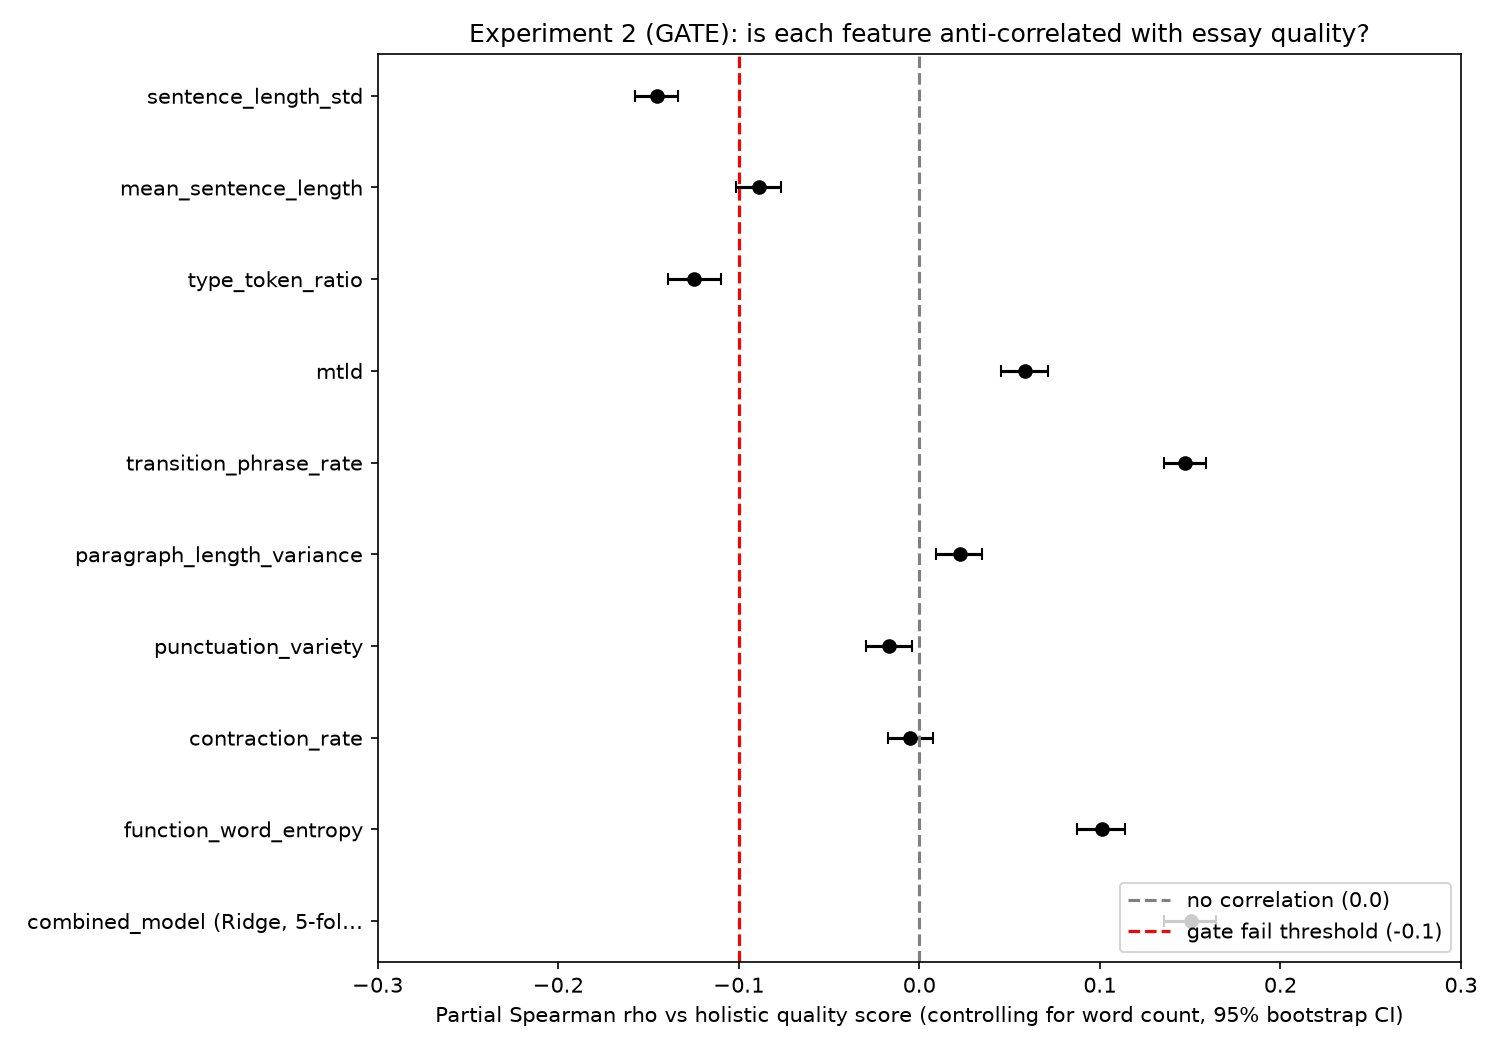

Source data for this figure (header and first rows):
feature, n, raw_rho, raw_ci_low, raw_ci_high, rho_vs_word_count, partial_rho, partial_ci_low, partial_ci_high, verdict
sentence_length_std, 24695, -0.03556, -0.0482, -0.0237, 0.07797, -0.1453, -0.1577, -0.1338, FAIL (anti-correlated with quality)
mean_sentence_length, 24695, 0.07927, 0.06701, 0.09106, 0.1801, -0.08892, -0.1017, -0.07643, pass
type_token_ratio, 24695, -0.5732, -0.5813, -0.5641, -0.6777, -0.125, -0.139, -0.1097, FAIL (anti-correlated with quality)
mtld, 24695, 0.1282, 0.1158, 0.1409, 0.1193, 0.05837, 0.04503, 0.07141, pass
transition_phrase_rate, 24695, 0.2519, 0.2411, 0.2638, 0.2085, 0.1472, 0.1354, 0.1587, pass
paragraph_length_variance, 24695, 0.2235, 0.2107, 0.2362, 0.2765, 0.02249, 0.009509, 0.03485, pass
punctuation_variety, 24695, 0.2432, 0.2314, 0.2549, 0.3346, -0.01664, -0.02974, -0.003778, pass
contraction_rate, 24695, -0.03737, -0.05086, -0.02481, -0.04514, -0.004883, -0.01708, 0.007346, pass
function_word_entropy, 24695, 0.4026, 0.3924, 0.413, 0.4539, 0.1011, 0.08733, 0.114, pass
combined_model (Ridge, 5-fold CV, drops …, 24695, 0.5094, 0.5, 0.5195, 0.5656, 0.1505, 0.1355, 0.1641, pass
